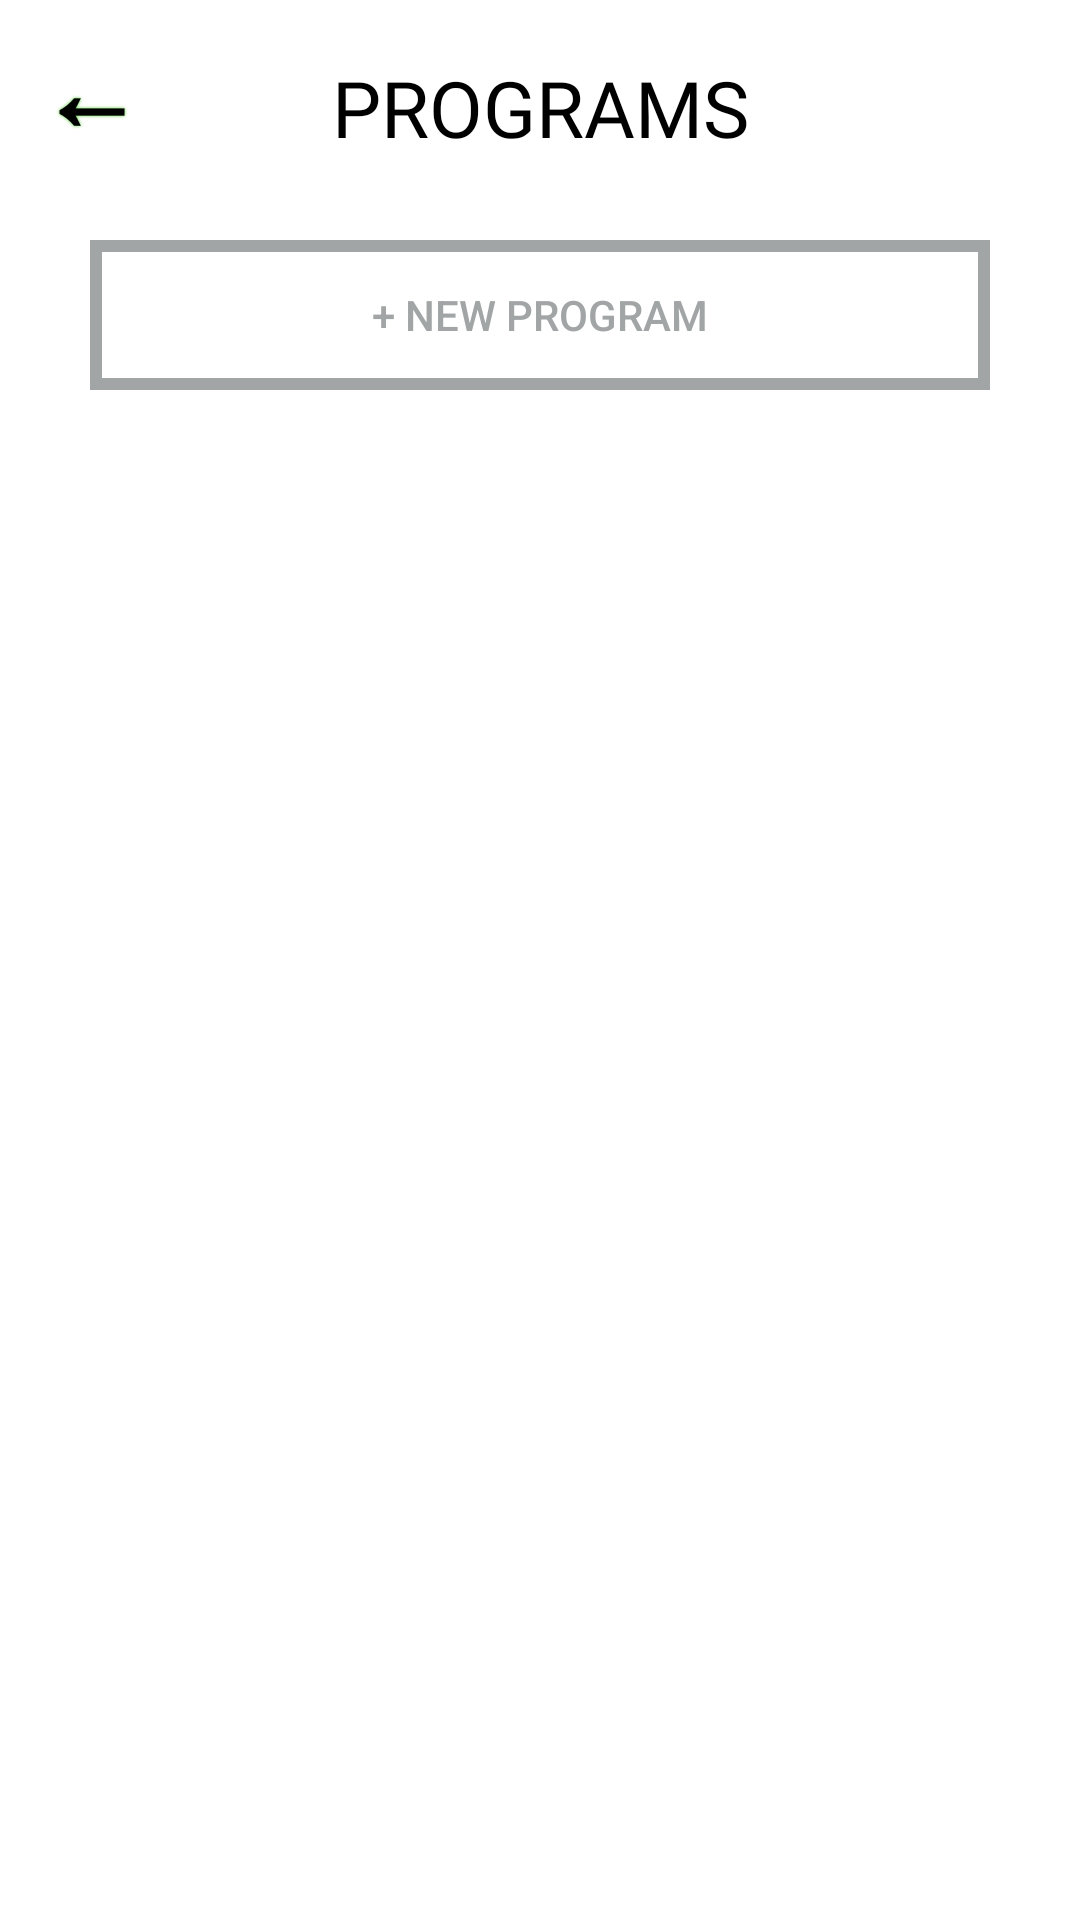

This screen was rendered from an Android layout file. Write that file and the resources it references.
<!-- AndroidManifest.xml: application theme Theme.WorkoutApp -->
<!-- res/layout/activity_program.xml -->
<?xml version="1.0" encoding="utf-8"?>
<androidx.constraintlayout.widget.ConstraintLayout xmlns:android="http://schemas.android.com/apk/res/android"
    xmlns:app="http://schemas.android.com/apk/res-auto"
    xmlns:tools="http://schemas.android.com/tools"
    android:layout_width="match_parent"
    android:layout_height="match_parent"
    tools:context=".ProgramActivity">

    <Button
        android:id="@+id/btnHome"
        android:layout_width="60dp"
        android:layout_height="60dp"
        android:background="@android:color/transparent"
        android:fontFamily="@font/kanit_font"
        android:gravity="center"
        android:shadowColor="@color/gold"
        android:shadowRadius="2"
        android:text="←"
        android:textColor="@color/black"
        android:textSize="35dp"
        android:textStyle="bold"
        app:layout_constraintStart_toStartOf="parent"
        app:layout_constraintTop_toTopOf="parent" />

    <TextView
        android:id="@+id/tvPageTitle"
        android:layout_width="0dp"
        android:layout_height="40dp"
        android:gravity="center"
        android:text="PROGRAMS"
        android:layout_marginEnd="60dp"
        android:layout_marginTop="16dp"
        android:fontFamily="@font/kanit_font"
        android:textSize="26dp"
        android:textColor="@color/black"
        app:layout_constraintEnd_toEndOf="parent"
        app:layout_constraintStart_toEndOf="@+id/btnHome"
        app:layout_constraintTop_toTopOf="parent" />

    <androidx.recyclerview.widget.RecyclerView
        android:id="@+id/rvProgramList"
        android:layout_width="0dp"
        android:layout_height="0dp"
        android:layout_marginTop="20dp"
        app:layout_constraintBottom_toBottomOf="parent"
        app:layout_constraintEnd_toEndOf="parent"
        app:layout_constraintHorizontal_bias="0.495"
        app:layout_constraintStart_toStartOf="parent"
        app:layout_constraintTop_toBottomOf="@+id/btnNewProgram"
        app:layout_constraintVertical_bias="0.448" />

    <android.widget.Button
        android:id="@+id/btnNewProgram"
        android:layout_width="300dp"
        android:layout_height="50dp"
        android:text="+ New Program"
        android:textColor="@color/light_grey"
        android:layout_marginTop="20dp"
        app:layout_constraintEnd_toEndOf="parent"
        app:layout_constraintStart_toStartOf="parent"
        app:layout_constraintTop_toBottomOf="@+id/btnHome"
        android:background="@drawable/button"/>
</androidx.constraintlayout.widget.ConstraintLayout>
<!-- resources referenced by this layout -->
<resources>
  <color name="black">#FF000000</color>
  <color name="gold">#58CD36</color>
  <color name="light_grey">#A1A5A6</color>
  <!-- drawable button (drawable) -->
  <?xml version="1.0" encoding="utf-8"?>
  <shape
      android:shape="rectangle"
      xmlns:android="http://schemas.android.com/apk/res/android">
  
      <stroke
          android:color="@color/light_grey"
          android:width="4dp"/>
  </shape>
  <style name="Theme.WorkoutApp" parent="Theme.MaterialComponents.DayNight.DarkActionBar">
          
          <item name="colorPrimary">@color/gold</item>
          <item name="colorPrimaryVariant">@color/brown</item>
          <item name="colorOnPrimary">@color/marble</item>
          
          <item name="colorSecondary">@color/grey</item>
          <item name="colorSecondaryVariant">@color/tan</item>
          <item name="colorOnSecondary">@color/marble</item>
          
          <item name="android:statusBarColor" tools:targetApi="l">?attr/colorPrimaryVariant</item>
          
          <item name="colorAccent">@color/gold</item>
          <item name="android:textColorHighlight">@color/gold</item>
      </style>
  <color name="grey">#4c4d4f</color>
</resources>
